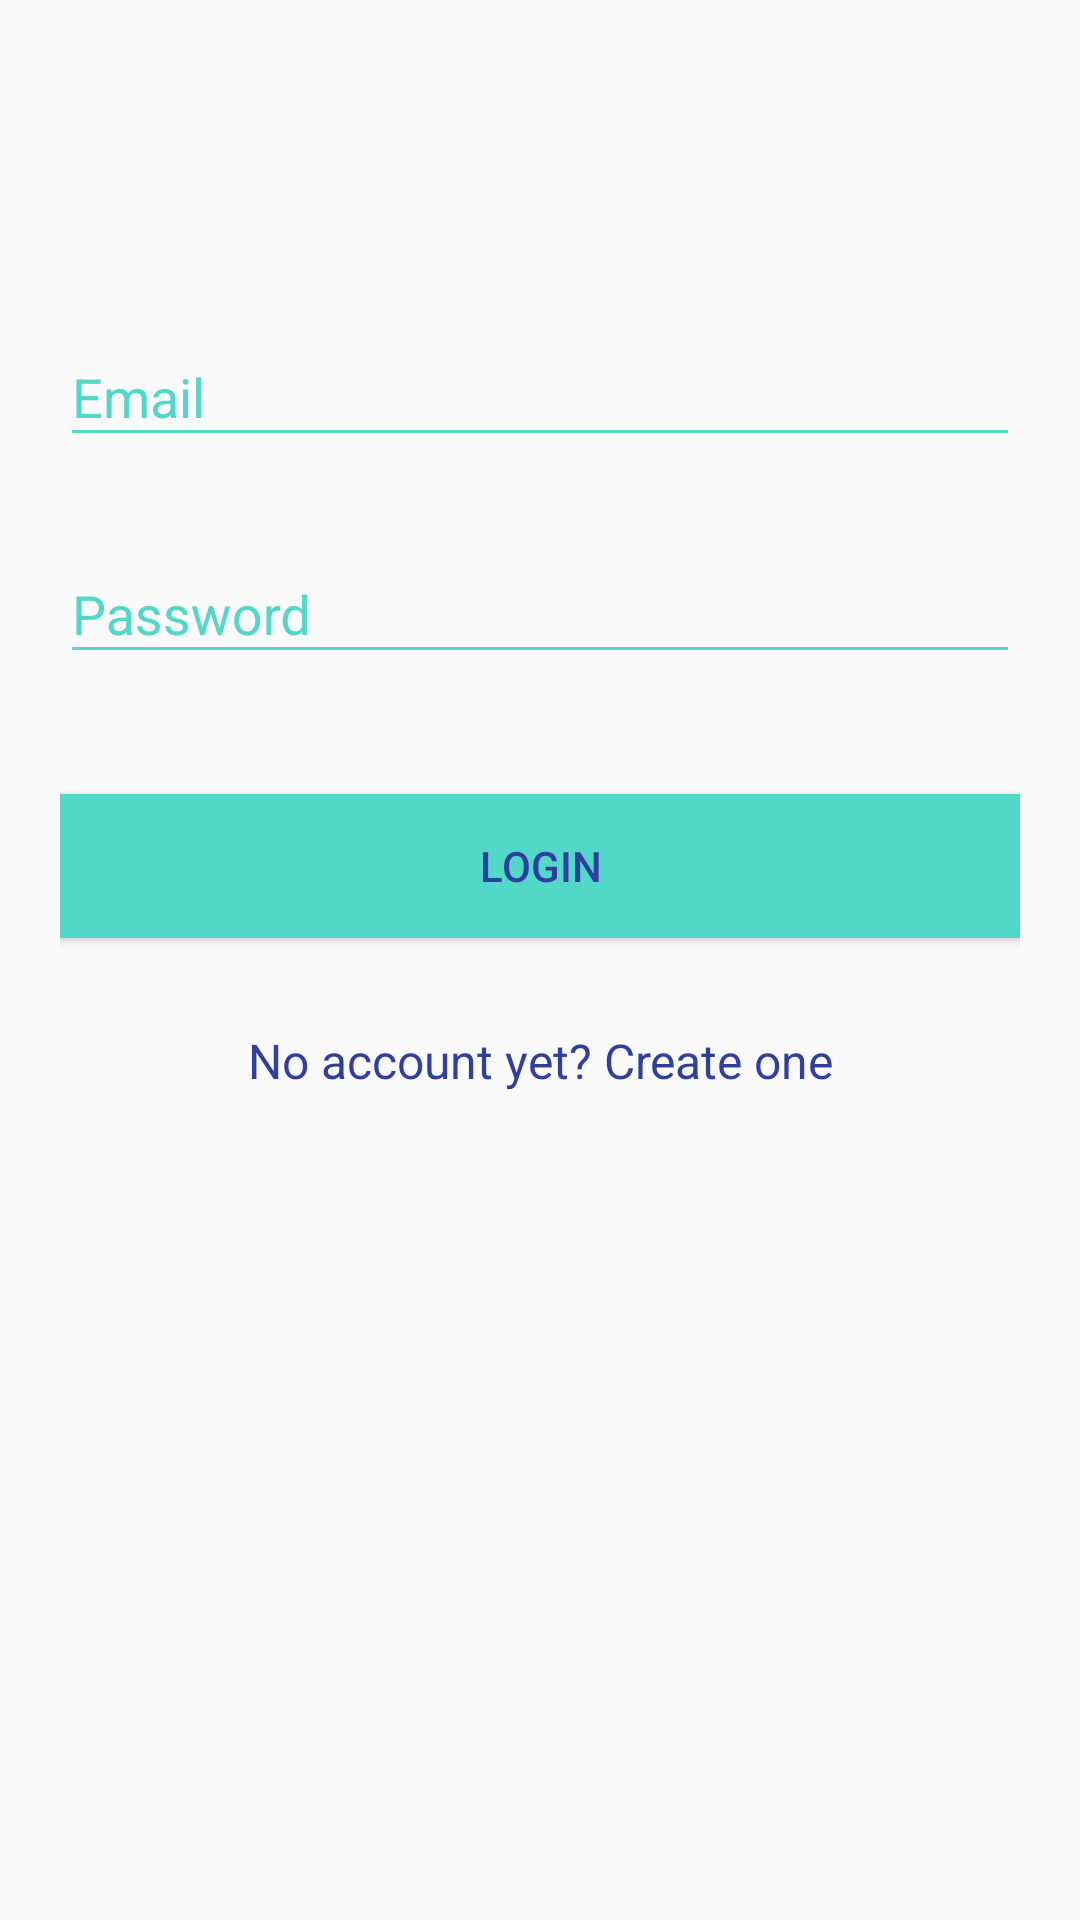

The Android layout XML behind this screen, and the referenced resources:
<!-- AndroidManifest.xml: application theme AppTheme -->
<!-- res/layout/activity_login.xml -->
<?xml version="1.0" encoding="utf-8"?>
<android.support.v4.widget.NestedScrollView xmlns:android="http://schemas.android.com/apk/res/android"
    xmlns:app="http://schemas.android.com/apk/res-auto"
    android:background="@mipmap/bggg"
    xmlns:tools="http://schemas.android.com/tools"
    android:id="@+id/nestedScrollView"
    android:layout_width="match_parent"
    android:layout_height="match_parent"
    android:paddingBottom="20dp"
    android:paddingLeft="20dp"
    android:paddingRight="20dp"
    android:paddingTop="20dp"
    tools:context="com.example.hppc.saidrycleanersandlaundary.LoginActivity">

    <android.support.v7.widget.LinearLayoutCompat
        android:layout_width="match_parent"
        android:layout_height="match_parent"
        android:orientation="vertical">

        <android.support.v7.widget.AppCompatImageView
            android:layout_width="wrap_content"
            android:layout_height="wrap_content"
            android:layout_gravity="center_horizontal"
            android:layout_marginTop="40dp"
            android:src="@mipmap/logo" />

        <android.support.design.widget.TextInputLayout
            android:id="@+id/textInputLayoutEmail"
            android:layout_width="match_parent"
            android:layout_height="wrap_content"
            android:layout_marginTop="40dp">

            <android.support.design.widget.TextInputEditText
                android:id="@+id/textInputEditTextEmail"
                android:layout_width="match_parent"
                android:layout_height="wrap_content"
                android:hint="@string/hint_email"
                android:inputType="text"
                android:maxLines="1"
                android:textColor="@android:color/black" />
        </android.support.design.widget.TextInputLayout>

        <android.support.design.widget.TextInputLayout
            android:id="@+id/textInputLayoutPassword"
            android:layout_width="match_parent"
            android:layout_height="wrap_content"
            android:layout_marginTop="20dp">

            <android.support.design.widget.TextInputEditText
                android:id="@+id/textInputEditTextPassword"
                android:layout_width="match_parent"
                android:layout_height="wrap_content"
                android:hint="@string/hint_password"
                android:inputType="textPassword"
                android:maxLines="1"
                android:textColor="@android:color/black" />
        </android.support.design.widget.TextInputLayout>

        <android.support.v7.widget.AppCompatButton
            android:id="@+id/appCompatButtonLogin"
            android:layout_width="match_parent"
            android:layout_height="wrap_content"
            android:layout_marginTop="40dp"
            android:background="@color/colorText"

            android:onClick="onLogClick"
            android:text="@string/text_login" />

        <android.support.v7.widget.AppCompatTextView
            android:id="@+id/textViewLinkRegister"
            android:layout_width="fill_parent"
            android:layout_height="wrap_content"
            android:layout_marginTop="30dp"
            android:gravity="center"
            android:text="@string/text_not_member"
            android:textSize="16dp" />
    </android.support.v7.widget.LinearLayoutCompat>


</android.support.v4.widget.NestedScrollView>
<!-- resources referenced by this layout -->
<resources>
  <color name="colorText">#51d8c7</color>
  <!-- mipmap logo: png bitmap (drawable-v24, 6322 bytes) -->
  <string name="hint_email">Email</string>
  <string name="hint_password">Password</string>
  <string name="text_login">Login</string>
  <string name="text_not_member">No account yet? Create one</string>
  <style name="AppTheme" parent="Theme.AppCompat.Light.DarkActionBar">
          
          <item name="colorPrimary">@color/colorPrimary</item>
          <item name="colorPrimaryDark">@color/colorPrimaryDark</item>
          <item name="colorAccent">@color/colorAccent</item>
          <item name="android:textColor">@color/colorPrimaryDark</item>
          <item name="android:textColorHint">@color/colorText</item>
          <item name="colorControlNormal">@color/colorText</item>
          <item name="colorControlActivated">@color/colorText</item>
  
      </style>
  <color name="colorPrimary">#e69e0f</color>
  <color name="colorPrimaryDark">#303f9f</color>
  <color name="colorAccent">#f64343</color>
</resources>
